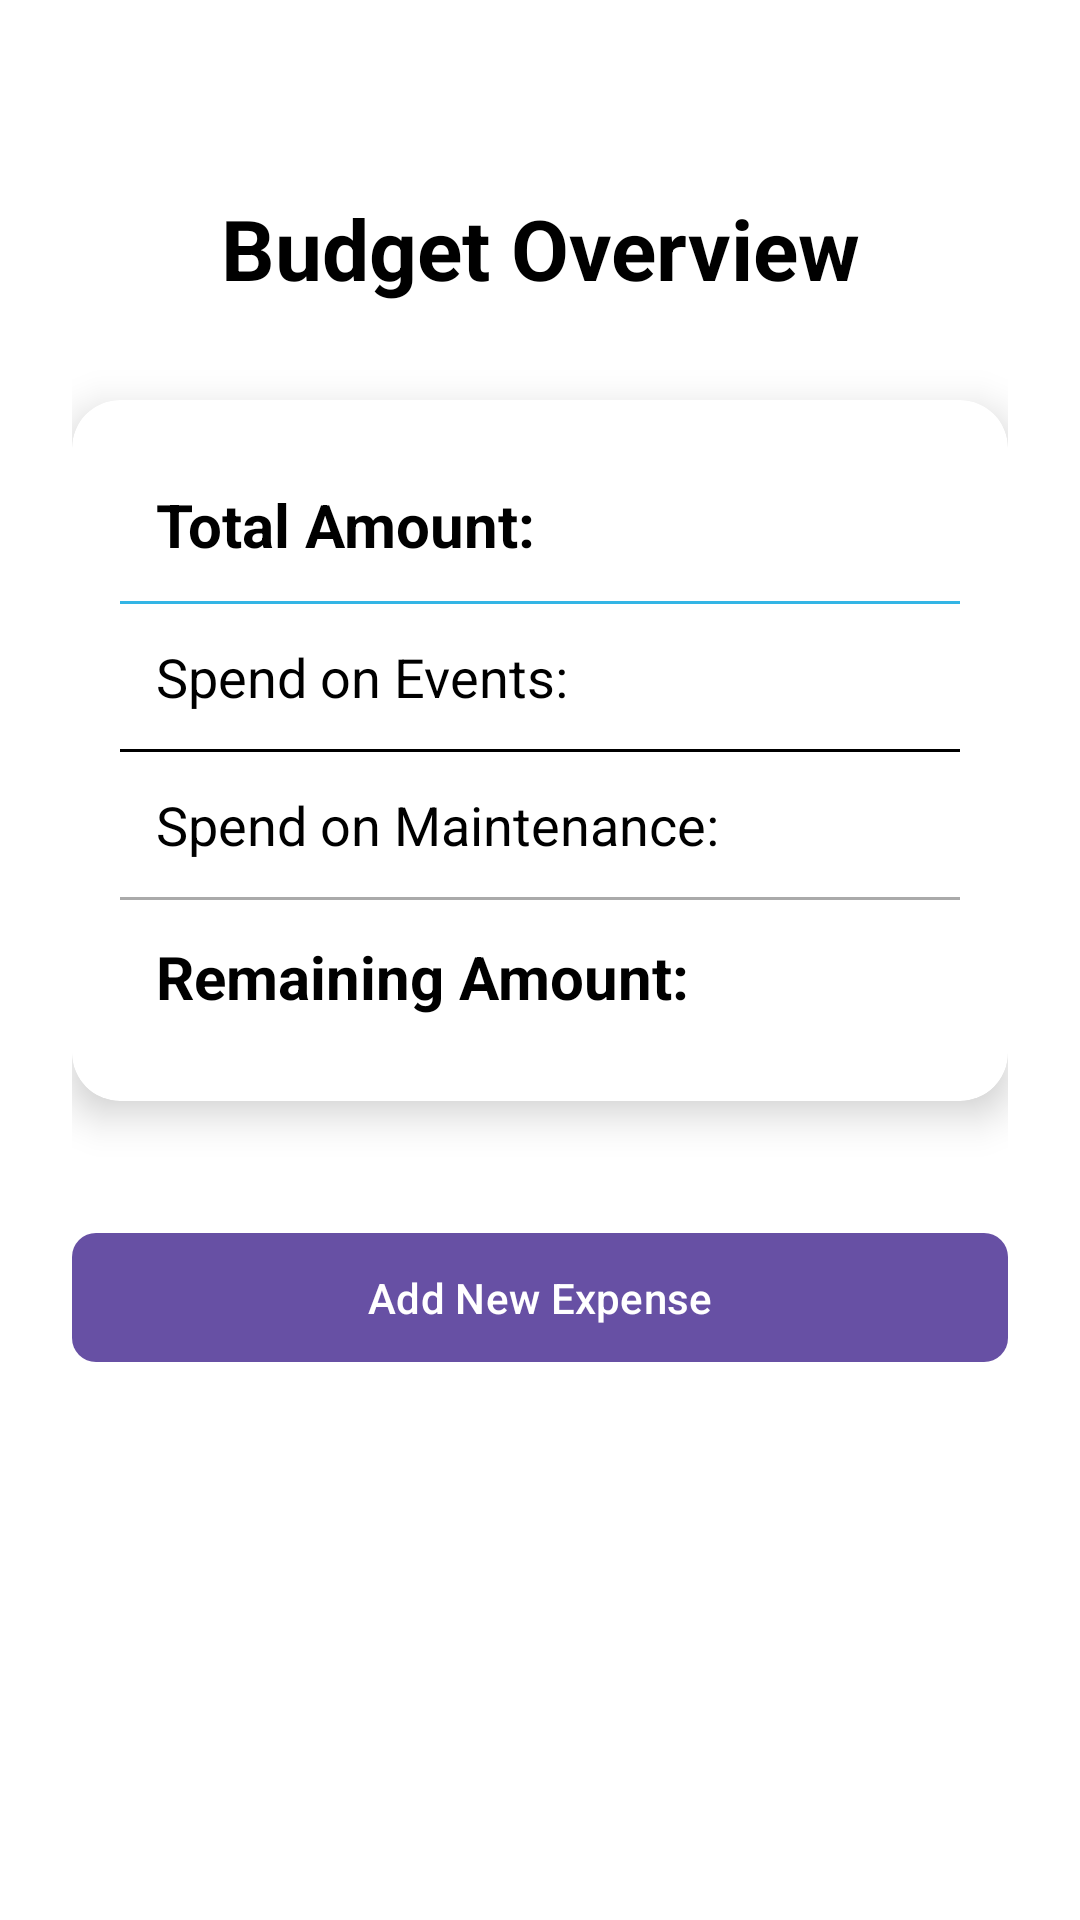

Produce the Android XML layout that renders to this screen, including the resource entries it uses.
<!-- AndroidManifest.xml: application theme Theme.Neighbourhood -->
<!-- res/layout/activity_budget.xml -->
<?xml version="1.0" encoding="utf-8"?>
<LinearLayout xmlns:android="http://schemas.android.com/apk/res/android"
    xmlns:app="http://schemas.android.com/apk/res-auto"
    xmlns:tools="http://schemas.android.com/tools"
    android:id="@+id/main"
    android:layout_width="match_parent"
    android:layout_height="match_parent"
    android:orientation="vertical"
android:layout_margin="20dp"
    android:padding="24dp"
    android:background="@android:color/white"
    tools:context=".BudgetActivity">

    <TextView
        android:layout_width="match_parent"
        android:layout_height="wrap_content"
        android:text="Budget Overview"
        android:textSize="28sp"
        android:layout_marginTop="40dp"
        android:textStyle="bold"
        android:textColor="@android:color/black"
        android:gravity="center"
        android:layout_marginBottom="32dp"/>

    <androidx.cardview.widget.CardView
        android:layout_width="match_parent"
        android:layout_height="wrap_content"
        app:cardCornerRadius="16dp"
        app:cardElevation="8dp"
        android:layout_marginBottom="24dp">

        <LinearLayout
            android:layout_width="match_parent"
            android:layout_height="wrap_content"
            android:orientation="vertical"
            android:padding="16dp">

            <TextView
                android:id="@+id/totalAmountTextView"
                android:layout_width="match_parent"
                android:layout_height="wrap_content"
                android:text="Total Amount: "
                android:textSize="20sp"
                android:textColor="@android:color/black"
                android:textStyle="bold"
                android:drawablePadding="12dp"
                android:padding="12dp"/>

            <View
                android:layout_width="match_parent"
                android:layout_height="1dp"
                android:background="@android:color/holo_blue_light"/>

            <TextView
                android:id="@+id/spendOnEventsTextView"
                android:layout_width="match_parent"
                android:layout_height="wrap_content"
                android:text="Spend on Events: "
                android:textSize="18sp"
                android:textColor="@android:color/black"
                android:drawablePadding="12dp"
                android:padding="12dp"/>

            <View
                android:layout_width="match_parent"
                android:layout_height="1dp"
                android:background="@android:color/black"/>

            <TextView
                android:id="@+id/spendOnMaintenanceTextView"
                android:layout_width="match_parent"
                android:layout_height="wrap_content"
                android:text="Spend on Maintenance: "
                android:textSize="18sp"
                android:textColor="@android:color/black"
                android:drawablePadding="12dp"
                android:padding="12dp"/>

            <View
                android:layout_width="match_parent"
                android:layout_height="1dp"
                android:background="@android:color/darker_gray"/>

            <TextView
                android:id="@+id/remainingAmountTextView"
                android:layout_width="match_parent"
                android:layout_height="wrap_content"
                android:text="Remaining Amount: "
                android:textSize="20sp"
                android:textColor="@android:color/black"
                android:textStyle="bold"
                android:drawablePadding="12dp"
                android:padding="12dp"/>
        </LinearLayout>
    </androidx.cardview.widget.CardView>

    <com.google.android.material.button.MaterialButton
        android:id="@+id/addExpenseButton"
        android:layout_width="match_parent"
        android:layout_height="wrap_content"
        android:text="Add New Expense"
        android:textAllCaps="false"
        android:paddingVertical="12dp"
        app:cornerRadius="8dp"
        android:layout_marginTop="16dp"/>

</LinearLayout>
<!-- resources referenced by this layout -->
<resources>
  <style name="Theme.Neighbourhood" parent="Base.Theme.Neighbourhood" />
  <style name="Base.Theme.Neighbourhood" parent="Theme.Material3.DayNight.NoActionBar">
          
          
      </style>
</resources>
